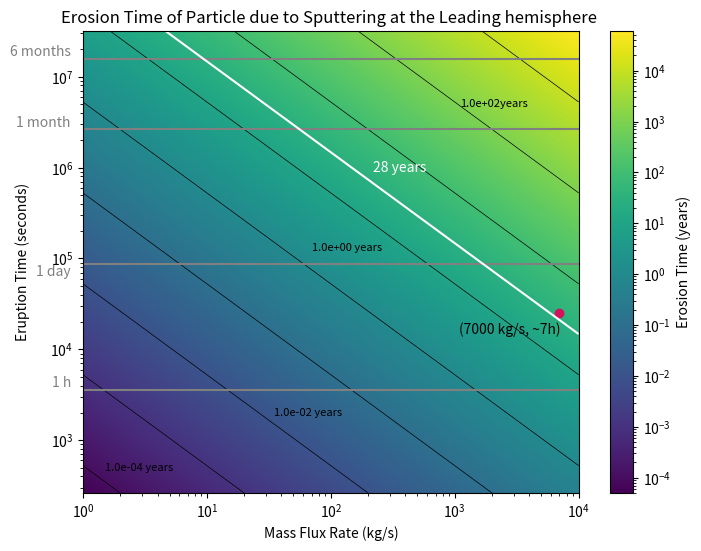

This chart was generated by the following Python code:
#!/usr/bin/env python3
# -*- coding: utf-8 -*-
"""
Created on Fri Jul 19 15:30:55 2024

[redacted]

This is when using the density for 25km away  radii from plume source
and searchs for the erosion time of different plumes depending their
mass flux at the source and their eruption time. In this model, the mass
flux above the surface 25 km away from the source is different from the
mass flux at the source point.
This is due to the fact we take into account the particle distribution.
[redacted]
(capstone_project.py)

We take into account just the sputtering rate asumming all of the ptcls
escape Europa and never return after getting sputtered.
This sputtering rate is the sum of all sputtering components
for different impining ions from Plainaki et al 2012 fig 1
"""

import numpy as np
import matplotlib.pyplot as plt
from matplotlib.colors import LogNorm

# Constants
A = 10**8  # Area of the plume source (m^2)
v_avg = 460  # m/s
s_r = 3.621e14  # Sputtering rate (ptcls/sm²)
density_ppcc = 3.3e10/7000    # Ptc/cm³ for a plume of m = 1 kg/s
H2O = 2.987e-26  # Kg per particle of H2O
O2 = 5.3137E-26  # Kg per particle of O2
H2 = 3.3543E-27  # Kg per particle of H2
distance_conversion = 10**6  # cubic meters per 1 cm³


# Converting the constants
sputtering_rate = s_r * H2O  # Sputtering conversion (kg/sm²)


rho = density_ppcc * H2O * distance_conversion


seconds_per_month = 2.628e6  # Conversion factor: seconds per month
seconds_per_year = 3.154e+7  # Conversion factor: seconds per year

# Define the ranges for eruption time and mass flux
eruption_times = np.logspace(np.log10(262.800288),
                             np.log10(3.154e+7), 1000)  # Eruption times from less than 1-12 months
mass_flux_rates = np.logspace(0, 4, 1000)  # Mass flux rates from 1-10,000 kg/s


# CALCULATIONS:
# Function to calculate the density based on mass flux rates
def calculate_density(rho, mass_flux_rates):
    rho_step = rho * mass_flux_rates
    return rho_step


# Calculate the mass flux above the surface of the falling particles
def calculate_mass_flux_falling(rho_step, A, v_avg):
    massflux_f = rho_step * A * v_avg
    return massflux_f


# Calculate total particles erupted
def calculate_total_particles_eruption(massflux_f, t_eruption):
    N = massflux_f * t_eruption  # Convert time to seconds
    return N


# Calculate maximum disappearance time
def calculate_max_disappearance_time(total_particles, sputtering_rate):
    time_in_seconds = total_particles / (sputtering_rate * A)
    Tmax = time_in_seconds / seconds_per_year  # Convert time to years
    return Tmax


# Create a meshgrid for plotting
mass_flux_grid, eruption_time_grid = np.meshgrid(mass_flux_rates,
                                                 eruption_times)

# Initialize the array for maximum disappearance times
Tmax_grid = np.zeros_like(mass_flux_grid, dtype=float)

# Calculate Tmax for each combination of mass flux rate and eruption time
for i in range(len(eruption_times)):
    for j in range(len(mass_flux_rates)):
        rho_step = calculate_density(rho, mass_flux_rates[j])
        massflux_f = calculate_mass_flux_falling(rho_step, A, v_avg)
        total_particles = calculate_total_particles_eruption(massflux_f,
                                                             eruption_times[i])
        Tmax_grid[i, j] = calculate_max_disappearance_time(total_particles,
                                                           sputtering_rate)


# Plotting the "heatmap" = Tmax with contours
# labels for the contours manually because clabel() wasnt working properly
plt.figure(figsize=(8,  6))
contour = plt.contour(mass_flux_grid, eruption_time_grid, Tmax_grid,
                      levels=[10**i for i in range(-4, 5)],
                      colors='black', linewidths=0.5)
plt.text(1.5, 5e2, '1.0e-04 years', fontsize=8,
         color='black',  ha='left',  va='center')
plt.text(35, 2000, '1.0e-02 years', fontsize=8,
         color='black',  ha='left',  va='center')
plt.text(70, 1.3e5, '1.0e+00 years', fontsize=8,
         color='black',  ha='left',  va='center')
plt.text(1100, 5e6, '1.0e+02years', fontsize=8,
         color='black',  ha='left',  va='center')
plt.pcolormesh(mass_flux_grid, eruption_time_grid,
               Tmax_grid, shading='auto', norm=LogNorm(), cmap='viridis')
plt.colorbar(label='Erosion Time (years)')


# Highlight the specific point as this is the plume that was observed
example_mass_flux_rate = 7000  # Example mass flux rate (in kg/s)
example_eruption_time = 25200  # Eruption of 7h (converted to months)
plt.plot(example_mass_flux_rate, example_eruption_time, 'o', color='#D41159')
plt.text(example_mass_flux_rate * 0.4, example_eruption_time * 0.8,
         '(7000 kg/s, ~7h)', color='black', ha='center', va='top')

# Reference lines in the y-axis text (commented out for this example)
plt.axhline(y=3600, color='grey', linestyle='-', label='1 h')  # 1 h reference
plt.text(0.8, 3600, '1 h', color='grey', ha='right', va='bottom')

plt.axhline(y=86400, color='grey',
            linestyle='-', label='1 day')  # 1 day reference
plt.text(0.8, 60000, '1 day', color='grey', ha='right', va='bottom')

plt.axhline(y=2.628e+6, color='grey',
            linestyle='-', label='1 month')  # 1 month reference
plt.text(0.8, 2.628e+6, '1 month', color='grey', ha='right', va='bottom')

plt.axhline(y=1.577e+7, color='grey',
            linestyle='-', label='6 months')  # 6 months reference
plt.text(0.8, 1.577e+7, '6 months', color='grey', ha='right', va='bottom')

# Add the contour line for Tmax = 28 years
c28 = plt.contour(mass_flux_grid, eruption_time_grid,
                  Tmax_grid, levels=[28], colors='white', linewidths=1.5)
plt.text(220, 1e6, '28 years', color='white', ha='left', va='center')

# Plotting
plt.xlabel('Mass Flux Rate (kg/s)')
plt.ylabel('Eruption Time (seconds)', labelpad=15)
plt.yscale('log')  # Set y-axis to logarithmic scale
plt.xscale('log')  # Set x-axis to logarithmic scale
plt.title('Erosion Time of Particle due to Sputtering at the Leading hemisphere ')
plt.show()

# Example calculations for print
rho_step_example = calculate_density(rho, example_mass_flux_rate)
massflux_f_example = calculate_mass_flux_falling(rho_step_example, A, v_avg)
total_particles = calculate_total_particles_eruption(massflux_f_example,
                                                     example_eruption_time)
max_disappearance_time = calculate_max_disappearance_time(total_particles,
                                                          sputtering_rate)
print(f"Density for given mass flux:  {rho_step_example:.2E} kg/m³")
print(f"mass flux falling to surface : {massflux_f_example:.2E} kg/s")
print(f"Total particles erupted: {total_particles:.2E} kg")
print(f"Max disappearance time: {max_disappearance_time:.2E} years")
